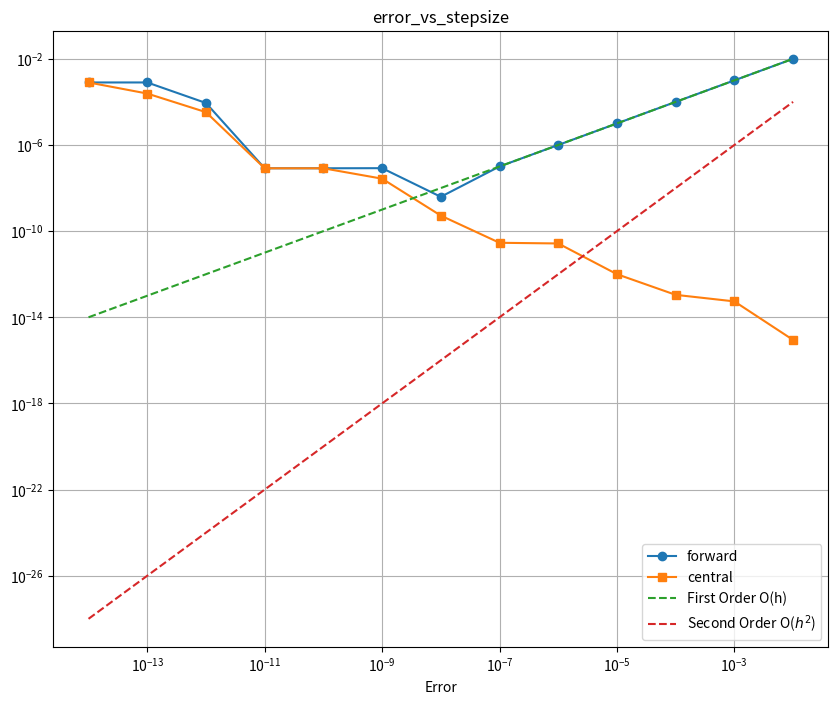

Generate this figure with matplotlib:
import numpy as np
import matplotlib.pyplot as plt

def f(x):
    """定义测试函数 f(x) = x(x-1)
    
    参数:
        x (float): 输入值
        
    返回:
        float: 函数计算结果
    """
    return x*(x-1)
    # 学生在此实现函数计算
    

def forward_diff(f, x, delta):
    """前向差分法计算导数
    
    参数:
        f (function): 要求导的函数
        x (float): 求导点
        delta (float): 步长
        
    返回:
        float: 导数的近似值
    """
   
    return (f(x + delta) - f(x)) / delta
    # 学生在此实现前向差分公式
    # 提示: 使用 (f(x + delta) - f(x)) / delta
    

def central_diff(f, x, delta):
    """中心差分法计算导数
    
    参数:
        f (function): 要求导的函数
        x (float): 求导点
        delta (float): 步长
        
    返回:
        float: 导数的近似值
    """
    return (f(x + delta) - f(x - delta)) / (2 * delta)
    # 学生在此实现中心差分公式
    # 提示: 使用 (f(x + delta) - f(x - delta)) / (2 * delta)
   

def analytical_derivative(x):
    """解析导数 f'(x) = 2x - 1
    
    参数:
        x (float): 求导点
        
    返回:
        float: 导数的精确值
    """
    # 学生在此实现解析导数公式
    return 2*x-1
    


def calculate_errors(x_point=1.0):
    """计算不同步长下的误差
    
    参数:
        x_point (float): 求导点，默认为1.0
        
    返回:
        tuple: (deltas, forward_errors, central_errors)
            deltas: 步长数组
            forward_errors: 前向差分误差数组
            central_errors: 中心差分误差数组
    """
    # 学生在此实现误差计算
    # 提示:
    # 1. 使用np.logspace生成步长序列
    # 2. 对每个步长计算前向和中心差分
    # 3. 计算相对误差 = |近似值 - 精确值| / |精确值|
    TrueValue = analytical_derivative(x_point)
    
    deltas = np.logspace(-14,-2,13)
    #解析解
    analytical_derivative(x_point)
    #存储列表
    forwarderrors = []
    centralerrors = []
    
    for delta in deltas:
        forward_error = abs((forward_diff(f, x_point, delta) - TrueValue)/TrueValue)
        forwarderrors.append(forward_error)
        
        central_error = abs((central_diff(f, x_point, delta) - TrueValue)/TrueValue)
        centralerrors.append(central_error)
        
    return deltas,forwarderrors,centralerrors
def plot_errors(deltas, forward_errors, central_errors):
    """绘制误差-步长关系图
    
    参数:
        deltas (array): 步长数组
        forward_errors (array): 前向差分误差数组
        central_errors (array): 中心差分误差数组
    """
    # 学生在此实现绘图功能
    # 提示:
    # 1. 使用plt.loglog绘制双对数坐标图
    # 2. 添加参考线表示理论收敛阶数
    # 3. 添加图例、标题和坐标轴标签
    plt.figure(figsize = (10,8))
    #向前差分误差
    plt.loglog(deltas, forward_errors, 'o-', label='forward')
    plt.loglog(deltas, central_errors, 's-', label='central')
    #参考线
    plt.loglog(deltas, deltas, '--', label='First Order O(h)')
    plt.loglog(deltas, np.array(deltas)**2, '--', label='Second Order O($h^2$)')
    
    plt.xlabel('Step')
    plt.xlabel('Error')
    plt.grid(True)
    plt.title('error_vs_stepsize')
    plt.legend()
    plt.show()
def print_results(deltas, forward_errors, central_errors):
    """打印计算结果表格
    
    参数:
        deltas (array): 步长数组
        forward_errors (array): 前向差分误差数组
        central_errors (array): 中心差分误差数组
    """
    # 学生在此实现结果打印
    # 提示: 格式化输出步长和对应误差
    for i in range(len(deltas)):
        print(f"{deltas[i]:.2e}\t{forward_errors[i]:.6e}\t{central_errors[i]:.6e}")
def main():
    """主函数"""
    # 学生可以修改测试点
    x_point = 1.0
    
    # 计算误差
    deltas, forward_errors, central_errors = calculate_errors(x_point)
    
    # 打印结果
    print(f"函数 f(x) = x(x-1) 在 x = {x_point} 处的解析导数值: {analytical_derivative(x_point)}")
    print_results(deltas, forward_errors, central_errors)
    
    # 绘制误差图
    plot_errors(deltas, forward_errors, central_errors)
    
    # 以下分析代码可以保留或修改
    forward_best_idx = np.argmin(forward_errors)
    central_best_idx = np.argmin(central_errors)
    
    print("\n最优步长分析:")
    print(f"前向差分最优步长: {deltas[forward_best_idx]:.2e}, 相对误差: {forward_errors[forward_best_idx]:.6e}")
    print(f"中心差分最优步长: {deltas[central_best_idx]:.2e}, 相对误差: {central_errors[central_best_idx]:.6e}")
    
    print("\n收敛阶数分析:")
    mid_idx = len(deltas) // 2
    forward_slope = np.log(forward_errors[mid_idx] / forward_errors[mid_idx-2]) / np.log(deltas[mid_idx] / deltas[mid_idx-2])
    central_slope = np.log(central_errors[mid_idx] / central_errors[mid_idx-2]) / np.log(deltas[mid_idx] / deltas[mid_idx-2])
    
    print(f"前向差分收敛阶数约为: {forward_slope:.2f}")
    print(f"中心差分收敛阶数约为: {central_slope:.2f}")

if __name__ == "__main__":
    main()
